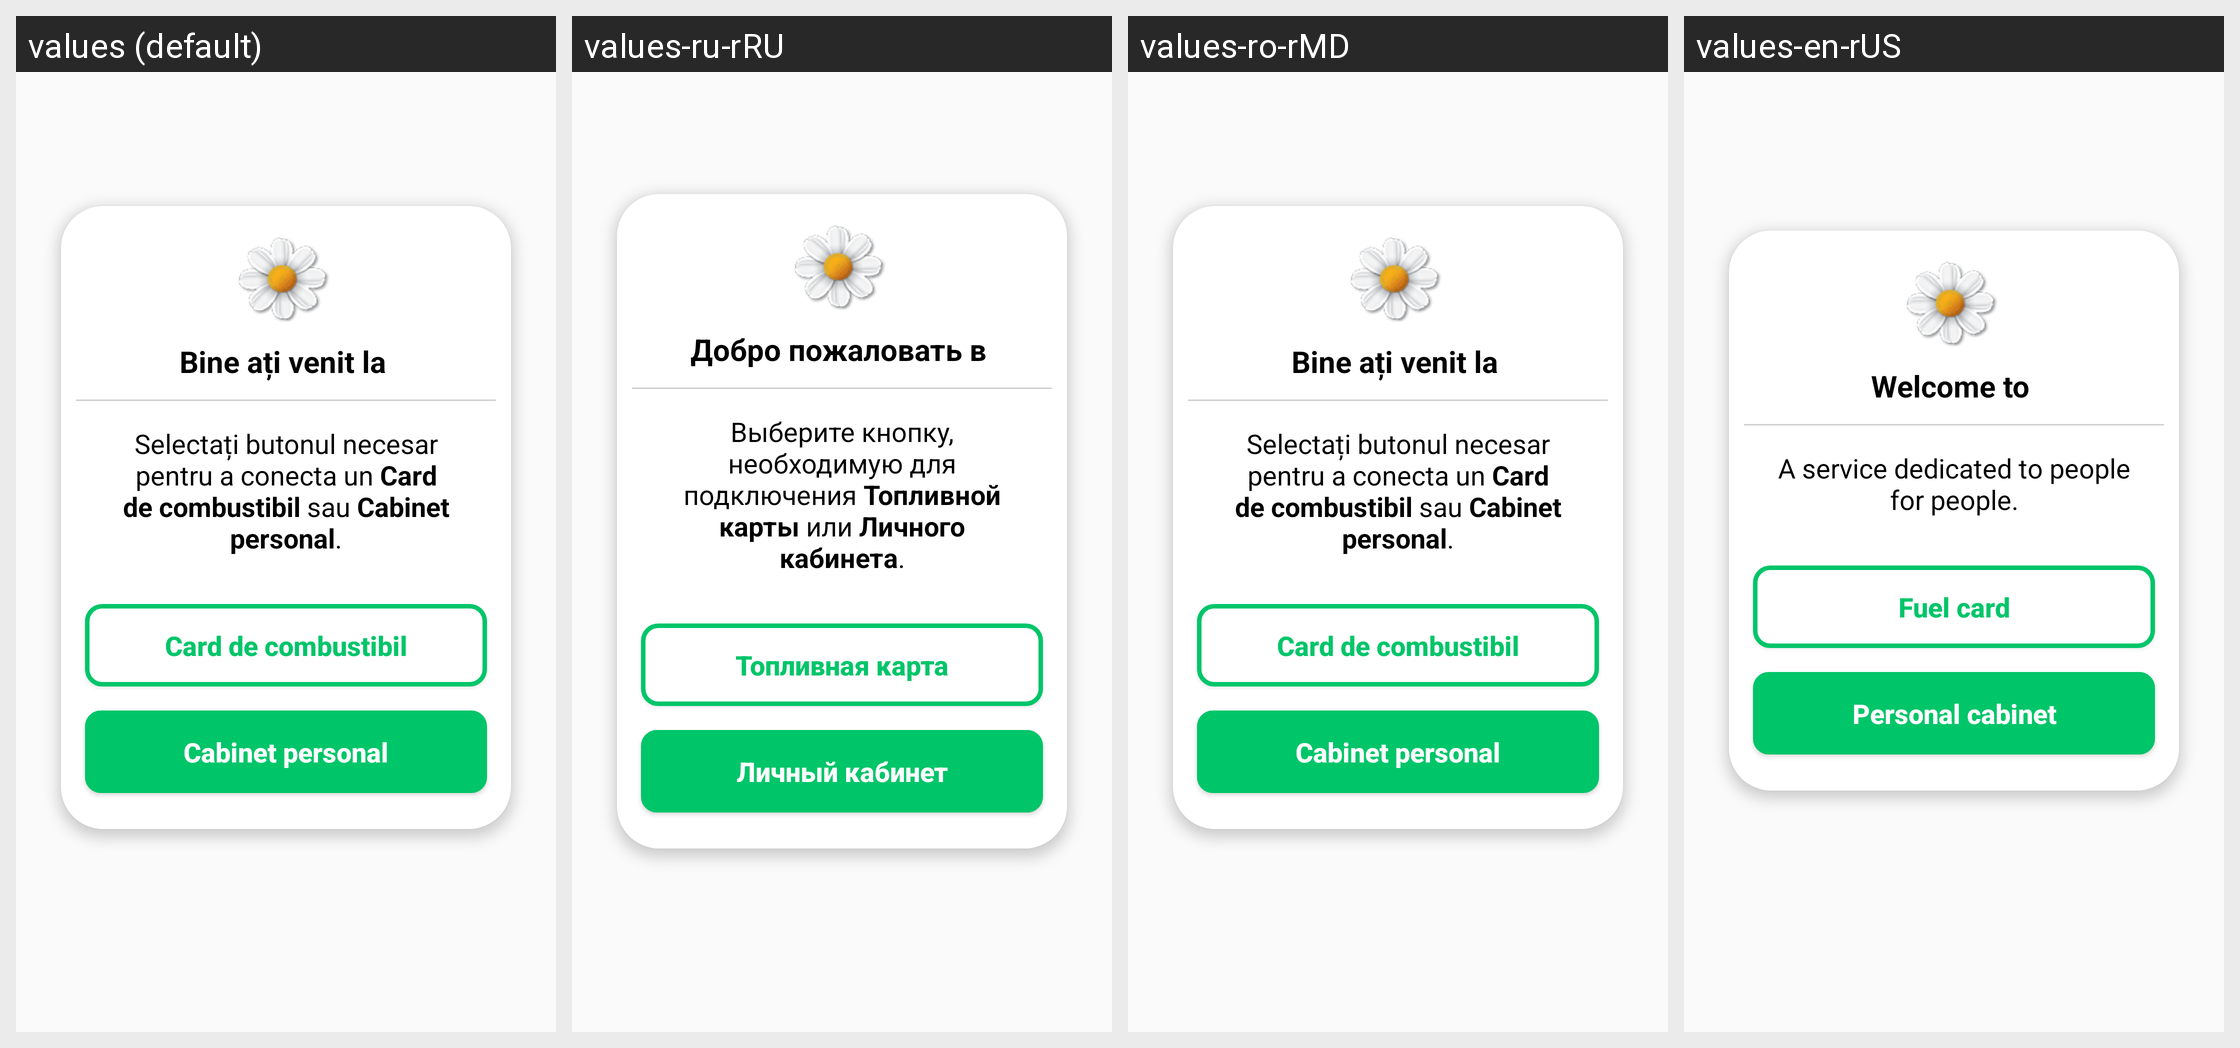

Strings drawn on this Android screen and how each of the app's shown locales translates them:
Android screen res/layout/dialog_add_cabinet_or_card.xml rendered under 4 locales, left to right: values (default), values-ru-rRU, values-ro-rMD, values-en-rUS. Device: Nexus 5 (rendered at 1080×1920; each locale shown at half size, 540×960, under a caption strip naming it); theme AppTHeme.
Strings drawn on this screen, with the default value and each locale's value (text and hints the layout hard-codes, and strings that could not be matched under every locale, appear in the picture but are not listed):

card_de_combustibil
  values: Card de combustibil
  values-ru-rRU: Топливная карта
  values-ro-rMD: Card de combustibil
  values-en-rUS: Fuel card

cabinet_personal
  values: Cabinet personal
  values-ru-rRU: Личный кабинет
  values-ro-rMD: Cabinet personal
  values-en-rUS: Personal cabinet

message_dialog_login
  values: Bine ați venit la 
  values-ru-rRU: Добро пожаловать в 
  values-ro-rMD: Bine ați venit la 
  values-en-rUS: Welcome to 

un_serviciu_dedicat_oamenilor_pentru_oameni
  values: Selectați butonul necesar pentru a conecta un Card de combustibil sau Cabinet personal.
  values-ru-rRU: Выберите кнопку, необходимую для подключения Топливной карты или Личного кабинета.
  values-ro-rMD: Selectați butonul necesar pentru a conecta un Card de combustibil sau Cabinet personal.
  values-en-rUS: A service dedicated to people for people.
